Dataset: mnist (GitHub, bosonlee/arrow-detector). Classes: left, right, straight.

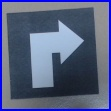
Label: right

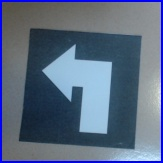
Label: left

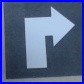
Label: right

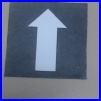
Label: straight

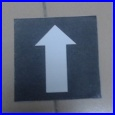
Label: straight

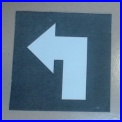
Label: left
